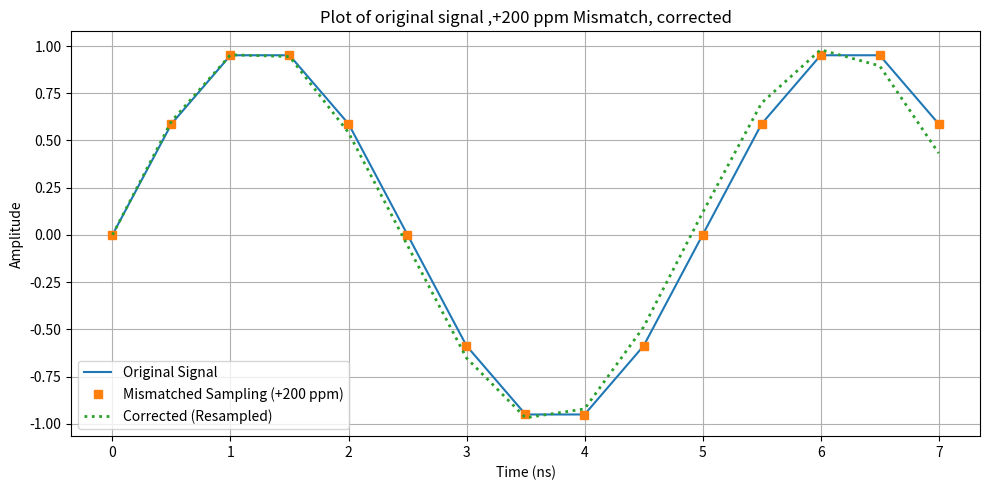

This figure's Python source:
import numpy as np
import matplotlib.pyplot as plt
from scipy.signal import resample

# Parameters
f_signal = 200e6           # Signal frequency: 200 MHz
Fs_nominal = 2e9           # Nominal sampling frequency: 2 GHz
ppm_error = 200            # Clock mismatch in ppm
duration = 25e-9           # Total signal duration: 50 ns

# Nominal sampling time vector
t_nominal = np.arange(0, duration, 1/Fs_nominal)
original_signal = np.sin(2 * np.pi * f_signal * t_nominal)

# Mismatched sampling time vector
Fs_mismatch = Fs_nominal * (1 + ppm_error * 1e-6)
t_mismatch = np.arange(0, duration, 1/Fs_mismatch)
mismatched_signal = np.sin(2 * np.pi * f_signal * t_mismatch)

# Resample mismatched signal to same number of samples as original
corrected_signal = resample(mismatched_signal, len(original_signal))

# === Zoom: First 1.5 cycles ===
cycle_time = 1 / f_signal          # 5 ns
zoom_time = 1.5 * cycle_time       # 7.5 ns
zoom_samples = np.sum(t_nominal < zoom_time)

# Trim data
t_nom_zoom = t_nominal[:zoom_samples] * 1e9         # in ns
t_mis_zoom = t_mismatch[:zoom_samples] * 1e9        # in ns
orig_zoom = original_signal[:zoom_samples]
mismatch_zoom = mismatched_signal[:zoom_samples]
corrected_zoom = corrected_signal[:zoom_samples]

# === Plot ===
plt.figure(figsize=(10, 5))
plt.plot(t_nom_zoom, orig_zoom, label="Original Signal", linewidth=1.5)
plt.plot(t_mis_zoom, mismatch_zoom, 's', label="Mismatched Sampling (+200 ppm)", linewidth=1)
plt.plot(t_nom_zoom, corrected_zoom, ':', label="Corrected (Resampled)", linewidth=2)

plt.title("Plot of original signal ,+200 ppm Mismatch, corrected")
plt.xlabel("Time (ns)")
plt.ylabel("Amplitude")
plt.legend()
plt.grid(True)
plt.tight_layout()
plt.show()
